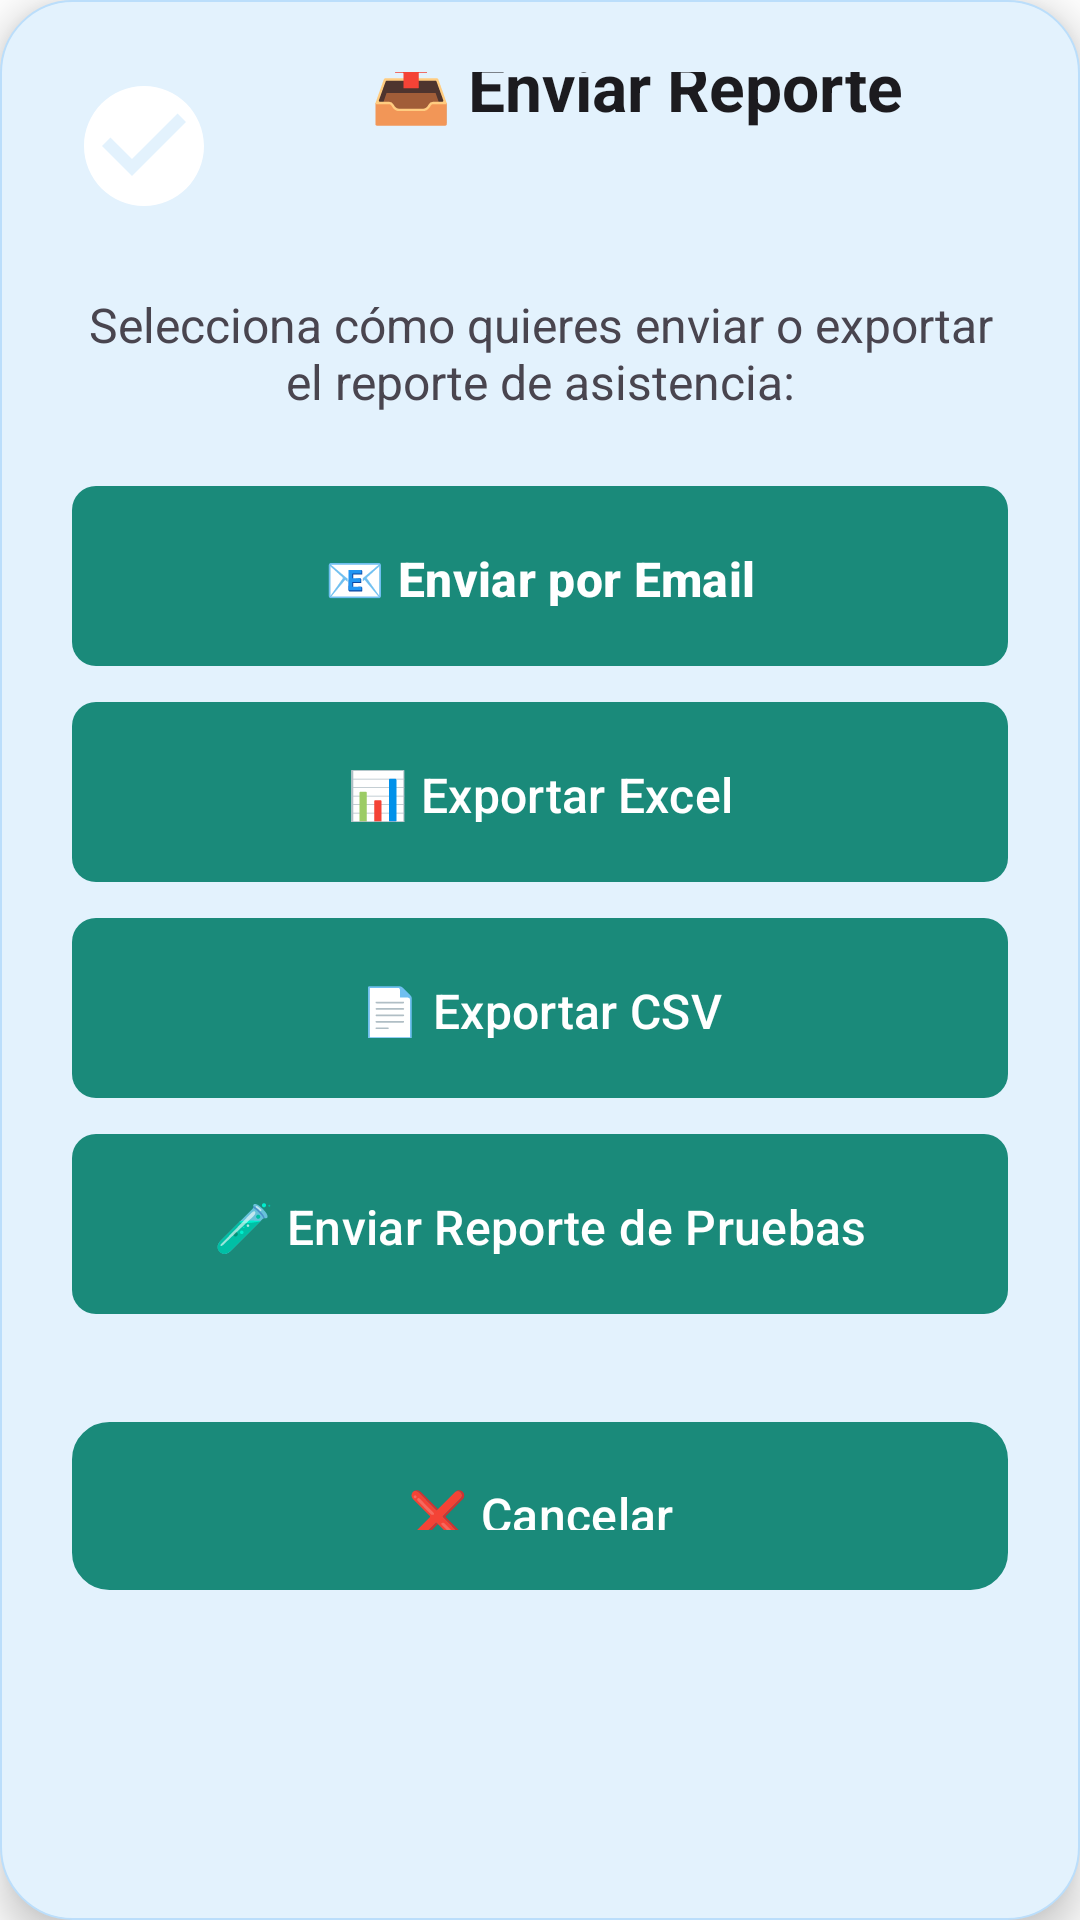

The Android layout XML behind this screen, and the referenced resources:
<!-- AndroidManifest.xml: application theme AppTheme -->
<!-- res/layout/dialog_enviar_reporte.xml -->
<?xml version="1.0" encoding="utf-8"?>
<LinearLayout xmlns:android="http://schemas.android.com/apk/res/android"
    xmlns:app="http://schemas.android.com/apk/res-auto"
    android:layout_width="match_parent"
    android:layout_height="wrap_content"
    android:orientation="vertical"
    android:background="@drawable/modal_background"
    android:padding="24dp"
    android:layout_margin="16dp"
    android:elevation="8dp">

    
    <LinearLayout
        android:layout_width="match_parent"
        android:layout_height="wrap_content"
        android:orientation="horizontal"
        android:gravity="center_vertical"
        android:layout_marginBottom="24dp">

        <ImageView
            android:layout_width="48dp"
            android:layout_height="48dp"
            android:src="@drawable/ic_check_circle"
            android:contentDescription="Icono de envío"
            android:layout_marginEnd="16dp" />

        <TextView
            android:layout_width="0dp"
            android:layout_height="wrap_content"
            android:layout_weight="1"
            android:text="📤 Enviar Reporte"
            android:textSize="22sp"
            android:textStyle="bold"
            android:textColor="@color/text_primary"
            android:gravity="center"
            android:layout_marginBottom="20dp" />

    </LinearLayout>

    
    <TextView
        android:layout_width="match_parent"
        android:layout_height="wrap_content"
        android:text="Selecciona cómo quieres enviar o exportar el reporte de asistencia:"
        android:textSize="16sp"
        android:textColor="@color/text_secondary"
        android:gravity="center"
        android:layout_marginBottom="24dp" />

    
    <LinearLayout
        android:layout_width="match_parent"
        android:layout_height="wrap_content"
        android:orientation="vertical"
        android:layout_marginBottom="24dp">

        
        <Button
            android:id="@+id/btnEnviarEmail"
            android:layout_width="match_parent"
            android:layout_height="60dp"
            android:text="📧 Enviar por Email"
            android:textSize="16sp"
            android:textStyle="bold"
            android:textColor="@color/white"
            android:background="@drawable/button_primary_selector"
            android:layout_marginBottom="12dp"
            android:padding="16dp" />

        
        <Button
            android:id="@+id/btnExportarExcel"
            android:layout_width="match_parent"
            android:layout_height="60dp"
            android:text="📊 Exportar Excel"
            android:textSize="16sp"
            android:textColor="@color/white"
            android:background="@drawable/button_secondary_selector"
            android:layout_marginBottom="12dp"
            android:padding="16dp" />

        
        <Button
            android:id="@+id/btnExportarCSV"
            android:layout_width="match_parent"
            android:layout_height="60dp"
            android:text="📄 Exportar CSV"
            android:textSize="16sp"
            android:textColor="@color/white"
            android:background="@drawable/button_secondary_selector"
            android:layout_marginBottom="12dp"
            android:padding="16dp" />

        
        <Button
            android:id="@+id/btnEnviarPruebas"
            android:layout_width="match_parent"
            android:layout_height="60dp"
            android:text="🧪 Enviar Reporte de Pruebas"
            android:textSize="16sp"
            android:textColor="@color/white"
            android:background="@drawable/button_secondary_selector"
            android:layout_marginBottom="12dp"
            android:padding="16dp" />

    </LinearLayout>

    
    <Button
        android:id="@+id/btnCancelar"
        android:layout_width="match_parent"
        android:layout_height="56dp"
        android:text="❌ Cancelar"
        android:textSize="16sp"
        android:textColor="@color/white"
        android:background="@drawable/button_cancel_selector"
        android:padding="16dp" />

</LinearLayout>
<!-- resources referenced by this layout -->
<resources>
  <color name="text_primary">#1C1B1F</color>
  <color name="text_secondary">#49454F</color>
  <color name="white">#FFFFFF</color>
  <!-- drawable button_primary_selector (drawable) -->
  <?xml version="1.0" encoding="utf-8"?>
  <selector xmlns:android="http://schemas.android.com/apk/res/android">
      
      <item android:state_pressed="true">
          <shape android:shape="rectangle">
              <solid android:color="#1565C0" />
              <corners android:radius="8dp" />
          </shape>
      </item>
      
      <item android:state_focused="true">
          <shape android:shape="rectangle">
              <solid android:color="#1976D2" />
              <corners android:radius="8dp" />
          </shape>
      </item>
      
      <item>
          <shape android:shape="rectangle">
              <solid android:color="#2196F3" />
              <corners android:radius="8dp" />
          </shape>
      </item>
      
  </selector>
  <!-- drawable button_secondary_selector (drawable) -->
  <?xml version="1.0" encoding="utf-8"?>
  <selector xmlns:android="http://schemas.android.com/apk/res/android">
      
      <item android:state_pressed="true">
          <shape android:shape="rectangle">
              <solid android:color="#424242" />
              <corners android:radius="8dp" />
          </shape>
      </item>
      
      <item android:state_focused="true">
          <shape android:shape="rectangle">
              <solid android:color="#616161" />
              <corners android:radius="8dp" />
          </shape>
      </item>
      
      <item>
          <shape android:shape="rectangle">
              <solid android:color="#757575" />
              <corners android:radius="8dp" />
          </shape>
      </item>
      
  </selector>
  <!-- drawable ic_check_circle (drawable) -->
  <vector xmlns:android="http://schemas.android.com/apk/res/android"
      android:width="24dp"
      android:height="24dp"
      android:viewportWidth="24"
      android:viewportHeight="24"
      android:tint="@color/white">
      
      <path
          android:fillColor="@color/white"
          android:pathData="M12,2C6.48,2 2,6.48 2,12s4.48,10 10,10 10,-4.48 10,-10S17.52,2 12,2zM10,17l-5,-5 1.41,-1.41L10,14.17l7.59,-7.59L19,8l-9,9z"/>
          
  </vector>
  <!-- drawable modal_background (drawable) -->
  <?xml version="1.0" encoding="utf-8"?>
  <shape xmlns:android="http://schemas.android.com/apk/res/android"
      android:shape="rectangle">
      
      
      <solid android:color="@color/ios_blue_light" />
      
      
      <corners android:radius="24dp" />
      
      
      <stroke
          android:width="0.5dp"
          android:color="@color/ios_blue_border" />
      
  </shape>
  <style name="AppTheme" parent="Theme.AsistenciaApp" />
  <color name="gray_dark">#424242</color>
  <color name="gray">#757575</color>
  <color name="ios_blue_light">#E3F2FD</color>
  <color name="ios_blue_border">#BBDEFB</color>
  <color name="promesa_green">#1a8a7a</color>
  <color name="promesa_light">#2db5a5</color>
  <color name="promesa_dark">#0f2d32</color>
  <color name="promesa_secondary">#64748B</color>
  <color name="surface_variant">#F0F9F8</color>
  <color name="promesa_accent">#1a8a7a</color>
  <color name="success_background">#E8F5F4</color>
  <color name="success_color">#1a8a7a</color>
  <color name="error_color">#D32F2F</color>
  <color name="error_background">#FFEBEE</color>
  <color name="surface_color">#FFFFFF</color>
  <color name="background_color">#FFFFFF</color>
  <color name="outline_color">#1a8a7a</color>
  <color name="outline_variant">#B8E6E1</color>
</resources>
